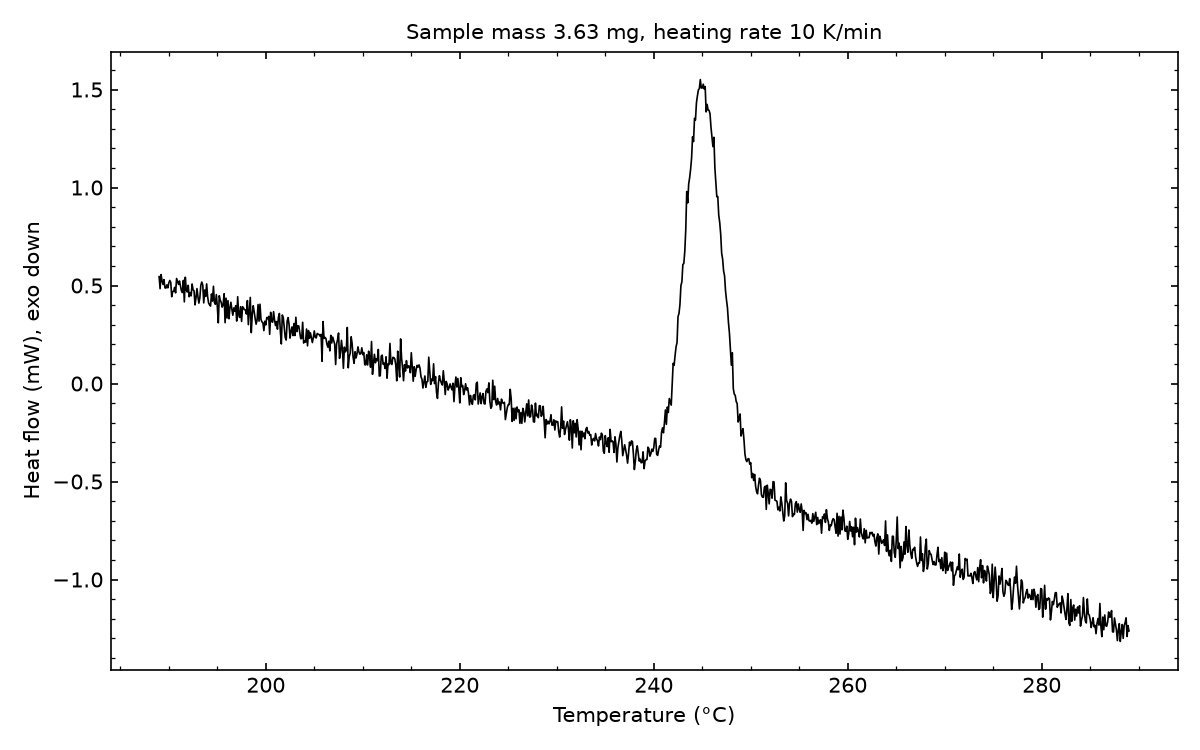

Data behind this chart, as committed beside it:
# sample_mass_mg=3.63, heating_rate_K_per_min=10, exo=down
Temperature (°C), Heat flow (mW)
189, 0.5454
189.1, 0.4838
189.2, 0.5558
189.3, 0.5245
189.4, 0.5056
189.5, 0.5302
189.6, 0.4883
189.7, 0.487
189.8, 0.5031
189.9, 0.4883
190, 0.5132
190.1, 0.5258
190.2, 0.5164
190.3, 0.443
190.4, 0.4696
190.5, 0.4708
190.6, 0.4905
190.7, 0.4626
190.8, 0.5361
190.9, 0.5212
191, 0.506
191.1, 0.5231
191.2, 0.4969
191.3, 0.4732
191.4, 0.4643
191.5, 0.5263
191.6, 0.4167
191.7, 0.5424
191.8, 0.4777
191.9, 0.4668
192, 0.5011
192.1, 0.443
192.2, 0.4638
192.3, 0.4473
192.4, 0.5078
192.5, 0.4786
192.6, 0.473
192.7, 0.4015
192.8, 0.4362
192.9, 0.4844
193, 0.4439
193.1, 0.4102
193.2, 0.4373
193.3, 0.5014
193.4, 0.5178
193.5, 0.5022
193.6, 0.4113
193.7, 0.4771
193.8, 0.4446
193.9, 0.5083
194, 0.4439
194.1, 0.4106
194.2, 0.4018
194.3, 0.3952
194.4, 0.4568
194.5, 0.4206
194.6, 0.4963
194.7, 0.4141
194.8, 0.4044
... 942 more rows
